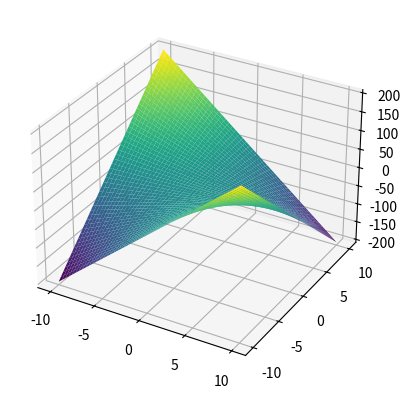

Source code (Python):
import numpy as np 
import sympy as sym
import scipy.signal as sig
from scipy.linalg import solve_continuous_lyapunov
from mpl_toolkits import mplot3d
from scipy.integrate import odeint
import matplotlib.pyplot as plot
L = 0.1
Vin = 8
R = 5
Capacitor = 0.01

A = np.array([[0, 1],[-1/(L*Capacitor),-1/(L*R)]])
B = np.array([[0],[Vin/(Capacitor*L)]])
C = np.array([1, 0])

l = sym.Symbol('lambda')
k1 = sym.Symbol('k1')
k2 = sym.Symbol('k2')

# 2.1
K = np.array([[k1,k2]])
eigen_values = sym.Matrix(l*np.eye(2) - (A-B@K)).det()
#print(eigen_values)

k1 = (-999/8000)
k2 = 0 

# 2.2

K = np.array([[k1,k2]])
H = A-B@K

Q = np.array([[1, 1],[1,1]])
P = solve_continuous_lyapunov(H,Q)

x = np.linspace(-10,10,1000)
x = np.vstack((x,x))

V = 0.5 * x.T @ P @ x
V_prime = -0.5 * x.T @ Q @ x

plot.figure()

ax = plot.axes(projection='3d')
#ax.plot_surface(x,x,V, cmap='viridis', edgecolor='none')
xmesh, ymesh = np.meshgrid( np.linspace(-10,10,1000), np.linspace(-10,10,1000))
#ax.plot_surface(xmesh ,ymesh ,V, cmap='viridis', edgecolor='none')
ax.plot_surface(xmesh ,ymesh ,V_prime, cmap='viridis', edgecolor='none')

plot.show()
